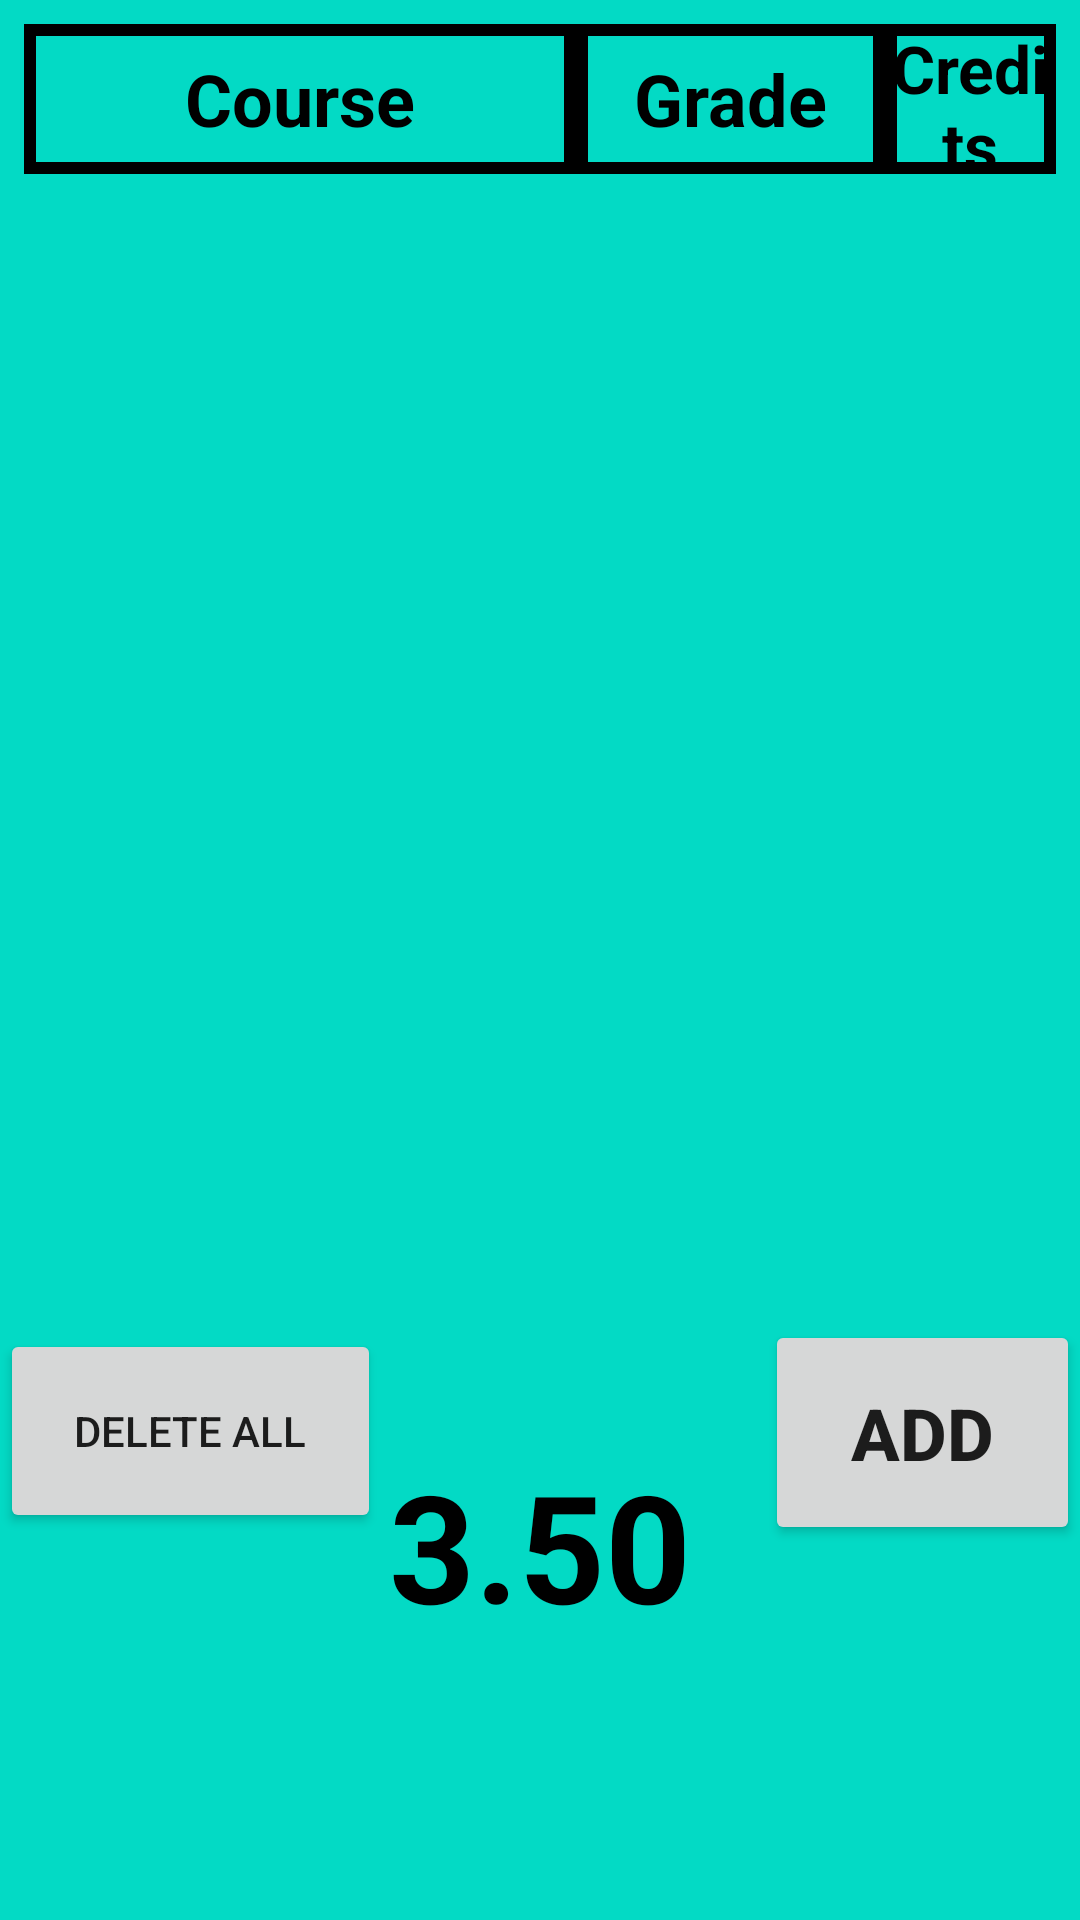

Layout XML and referenced resources for this Android screen:
<!-- AndroidManifest.xml: application theme Theme.GPACalculator -->
<!-- res/layout/fragment_home.xml -->
<?xml version="1.0" encoding="utf-8"?>
<RelativeLayout xmlns:android="http://schemas.android.com/apk/res/android"
    xmlns:app="http://schemas.android.com/apk/res-auto"
    xmlns:tools="http://schemas.android.com/tools"
    android:layout_width="match_parent"
    android:layout_height="match_parent"
    android:background="@color/teal_200"
    tools:context=".fragments.Home">

    <TextView
        android:id="@+id/tvCourseNameShown"
        android:layout_width="184dp"
        android:layout_height="50dp"
        android:layout_marginLeft="8dp"
        android:layout_marginTop="8dp"
        android:background="@drawable/ic_baseline_check_box_outline_blank_24"
        android:gravity="center"
        android:text="Course"
        android:textColor="@color/black"
        android:textSize="24sp"
        android:textStyle="bold"
        android:layout_marginBottom="8dp"/>

    <TextView
        android:id="@+id/tvCourseGradeShow"
        android:layout_width="103dp"
        android:layout_height="50dp"
        android:layout_marginTop="8dp"
        android:layout_toRightOf="@id/tvCourseNameShown"
        android:background="@drawable/ic_baseline_check_box_outline_blank_24"
        android:gravity="center"
        android:text="Grade"
        android:textColor="@color/black"
        android:textSize="24sp"
        android:textStyle="bold" />

    <TextView
        android:id="@+id/tvCourseCreditShow"
        android:layout_width="103dp"
        android:layout_height="50dp"
        android:layout_marginTop="8dp"
        android:layout_marginRight="8dp"
        android:layout_toRightOf="@id/tvCourseGradeShow"
        android:background="@drawable/ic_baseline_check_box_outline_blank_24"
        android:gravity="center"
        android:text="Credits"
        android:textColor="@color/black"
        android:textSize="22sp"
        android:textStyle="bold" />

    <androidx.recyclerview.widget.RecyclerView
        android:id="@+id/rvHome"
        android:layout_width="wrap_content"
        android:layout_height="wrap_content"
        android:layout_marginLeft="8dp"
        android:layout_marginRight="8dp"
        android:layout_below="@id/tvCourseNameShown"
        android:layout_above="@id/ivGpaBubble"/>

    <Button
        android:id="@+id/addCourseBtn"
        android:layout_width="200dp"
        android:layout_height="75dp"
        android:layout_alignTop="@id/ivGpaBubble"
        android:layout_toRightOf="@id/ivGpaBubble"
        android:text="@string/add"
        android:textSize="24sp"
        android:textStyle="bold" />

    <ImageView
        android:id="@+id/ivGpaBubble"
        android:layout_width="150dp"
        android:layout_height="150dp"
        android:src="@drawable/circle"
        android:layout_centerHorizontal="true"
        android:layout_marginBottom="50dp"
        android:layout_alignParentBottom="true"
        />

    <TextView
        android:id="@+id/tvFinalGpaShow"
        android:layout_width="wrap_content"
        android:layout_height="wrap_content"
        android:layout_alignLeft="@+id/ivGpaBubble"
        android:layout_alignTop="@+id/ivGpaBubble"
        android:layout_alignRight="@+id/ivGpaBubble"
        android:layout_alignBottom="@+id/ivGpaBubble"
        android:gravity="center"
        android:text="3.50"
        android:textColor="@color/black"
        android:textSize="50sp"
        android:textStyle="bold" />

    <Button
        android:id="@+id/deleteAllCourseBtn"
        android:layout_width="127dp"
        android:layout_height="67dp"
        android:layout_below="@+id/rvHome"
        android:layout_alignParentBottom="true"
        android:layout_marginTop="3dp"
        android:layout_marginBottom="129dp"
        android:text="@string/delete_all" />
</RelativeLayout>
<!-- resources referenced by this layout -->
<resources>
  <color name="black">#FF000000</color>
  <color name="teal_200">#FF03DAC5</color>
  <!-- drawable ic_baseline_check_box_outline_blank_24 (drawable) -->
  <shape xmlns:android="http://schemas.android.com/apk/res/android"
      android:shape="rectangle">
    <stroke
        android:color="@color/black"
        android:width="4dp"/>
  </shape>
  <string name="add">Add</string>
  <string name="delete_all">delete all</string>
  <style name="Theme.GPACalculator" parent="Theme.AppCompat.Light.NoActionBar">
          
          <item name="colorPrimary">@color/black</item>
          <item name="colorPrimaryVariant">@color/blue</item>
          <item name="colorOnPrimary">@color/white</item>
          
          <item name="colorSecondary">@color/teal_200</item>
          <item name="colorSecondaryVariant">@color/teal_700</item>
          <item name="colorOnSecondary">@color/white</item>
          <item name="android:navigationBarColor">@color/black</item>
          
          <item name="android:statusBarColor" tools:targetApi="l">?attr/colorPrimaryVariant</item>
          
      </style>
  <color name="blue">#3232FF</color>
  <color name="white">#FFFFFFFF</color>
  <color name="teal_700">#FF018786</color>
</resources>
